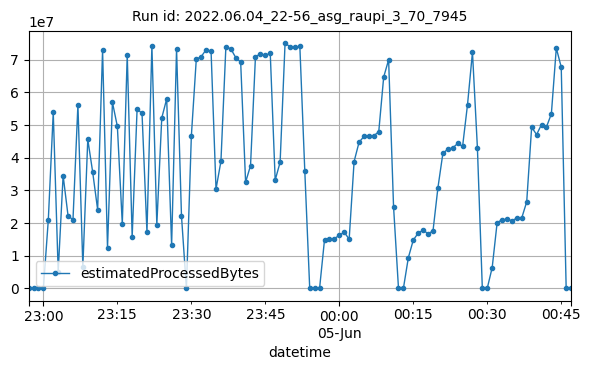

The file beside this chart, header and first rows:
datetime, estimatedProcessedBytes
2022-06-04T22:57:00Z, 4386
2022-06-04T22:58:00Z, 6834
2022-06-04T22:59:00Z, 2830
2022-06-04T23:00:00Z, 2990
2022-06-04T23:01:00Z, 21005763
2022-06-04T23:02:00Z, 53842649
2022-06-04T23:03:00Z, 5134987
2022-06-04T23:04:00Z, 34493943
2022-06-04T23:05:00Z, 22202015
2022-06-04T23:06:00Z, 20969988
2022-06-04T23:07:00Z, 56162064
2022-06-04T23:08:00Z, 6656946
2022-06-04T23:09:00Z, 45567672
2022-06-04T23:10:00Z, 35493527
2022-06-04T23:11:00Z, 24044614
2022-06-04T23:12:00Z, 72871208
2022-06-04T23:13:00Z, 12385226
2022-06-04T23:14:00Z, 56913246
2022-06-04T23:15:00Z, 49523440
2022-06-04T23:16:00Z, 19680433
2022-06-04T23:17:00Z, 71460674
2022-06-04T23:18:00Z, 15728858
2022-06-04T23:19:00Z, 54863620
2022-06-04T23:20:00Z, 53531755
2022-06-04T23:21:00Z, 17165264
2022-06-04T23:22:00Z, 74280295
2022-06-04T23:23:00Z, 19452229
2022-06-04T23:24:00Z, 52131847
2022-06-04T23:25:00Z, 57961661
2022-06-04T23:26:00Z, 13101210
2022-06-04T23:27:00Z, 73301705
2022-06-04T23:28:00Z, 22142425
2022-06-04T23:29:00Z, 3992
2022-06-04T23:30:00Z, 46560229
2022-06-04T23:31:00Z, 70068006
2022-06-04T23:32:00Z, 70909808
2022-06-04T23:33:00Z, 73017970
2022-06-04T23:34:00Z, 72528414
2022-06-04T23:35:00Z, 30362552
2022-06-04T23:36:00Z, 38868964
2022-06-04T23:37:00Z, 73872596
2022-06-04T23:38:00Z, 73297755
2022-06-04T23:39:00Z, 70600296
2022-06-04T23:40:00Z, 69212719
2022-06-04T23:41:00Z, 32478296
2022-06-04T23:42:00Z, 37531516
2022-06-04T23:43:00Z, 70922012
2022-06-04T23:44:00Z, 71683624
2022-06-04T23:45:00Z, 71321449
2022-06-04T23:46:00Z, 71891570
2022-06-04T23:47:00Z, 33102491
2022-06-04T23:48:00Z, 38591191
2022-06-04T23:49:00Z, 74982831
2022-06-04T23:50:00Z, 73956565
2022-06-04T23:51:00Z, 73772159
2022-06-04T23:52:00Z, 74059261
2022-06-04T23:53:00Z, 36028955
2022-06-04T23:54:00Z, 8174
2022-06-04T23:55:00Z, 6454
2022-06-04T23:56:00Z, 2802
... 51 more rows
